Image classification data set "AMD_classification" (RohithDevarshetty/AMD_classification on GitHub). Class labels (2): AMD, non age-related macular degeneration.

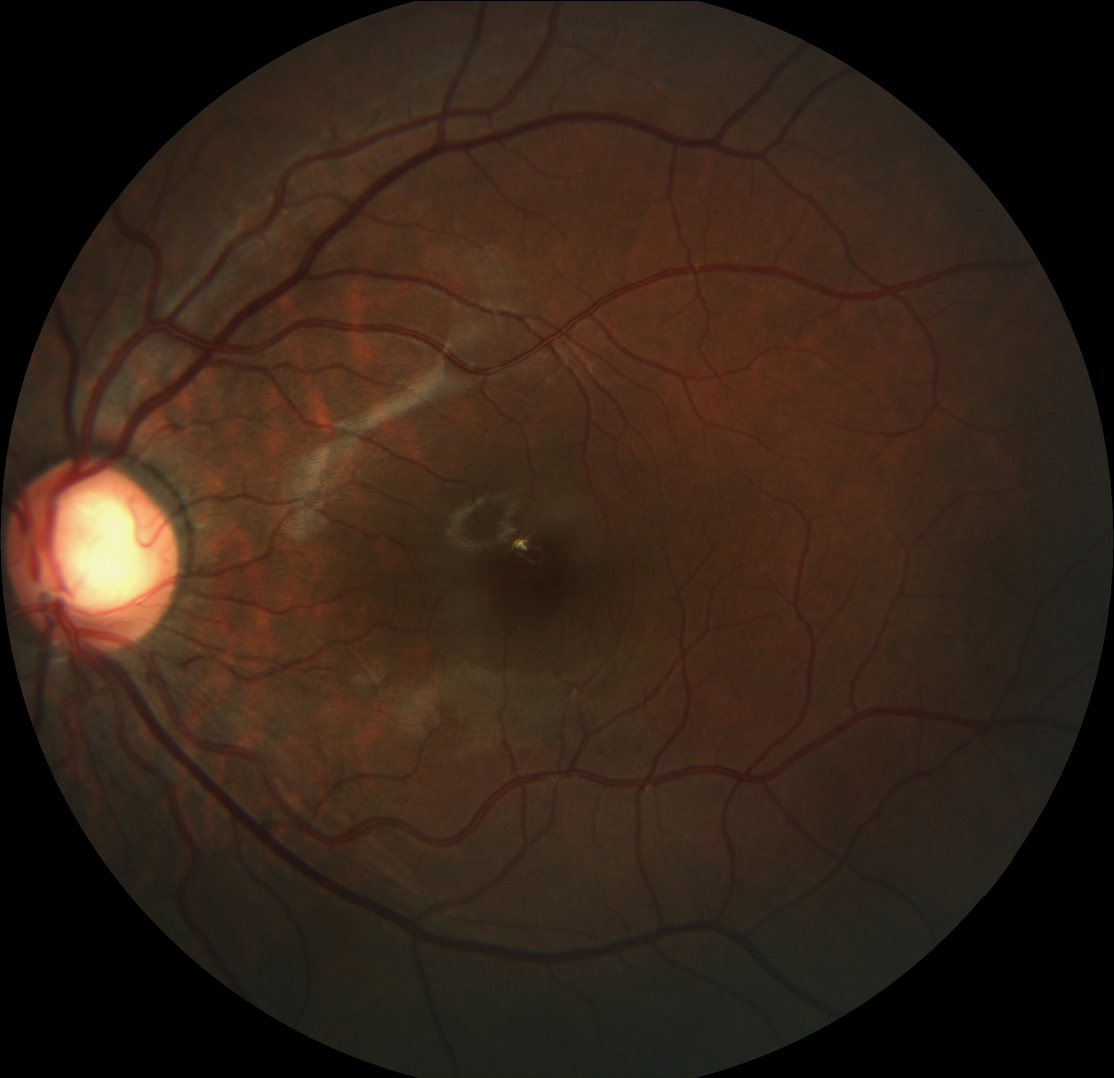
Label: non age-related macular degeneration

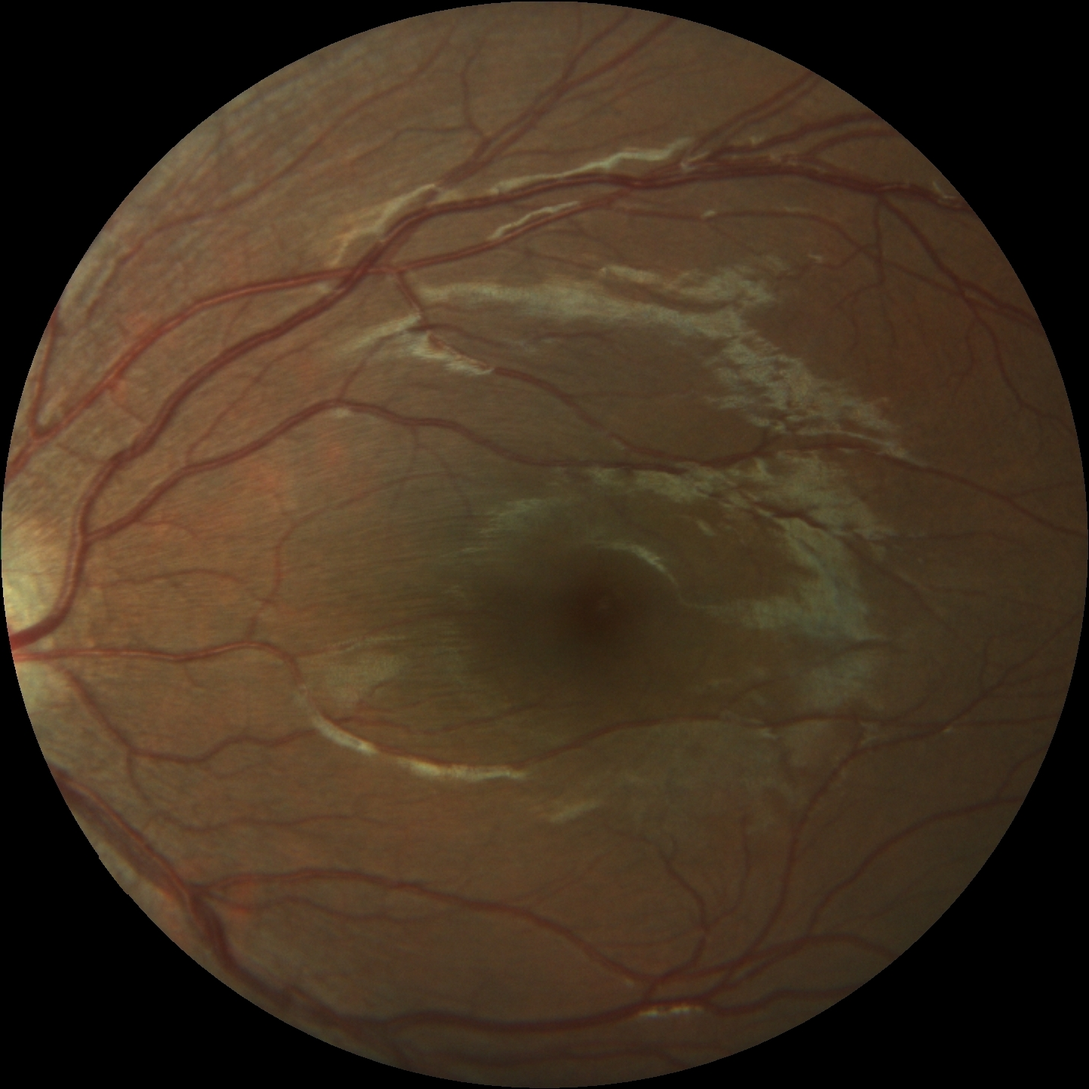
Label: non age-related macular degeneration

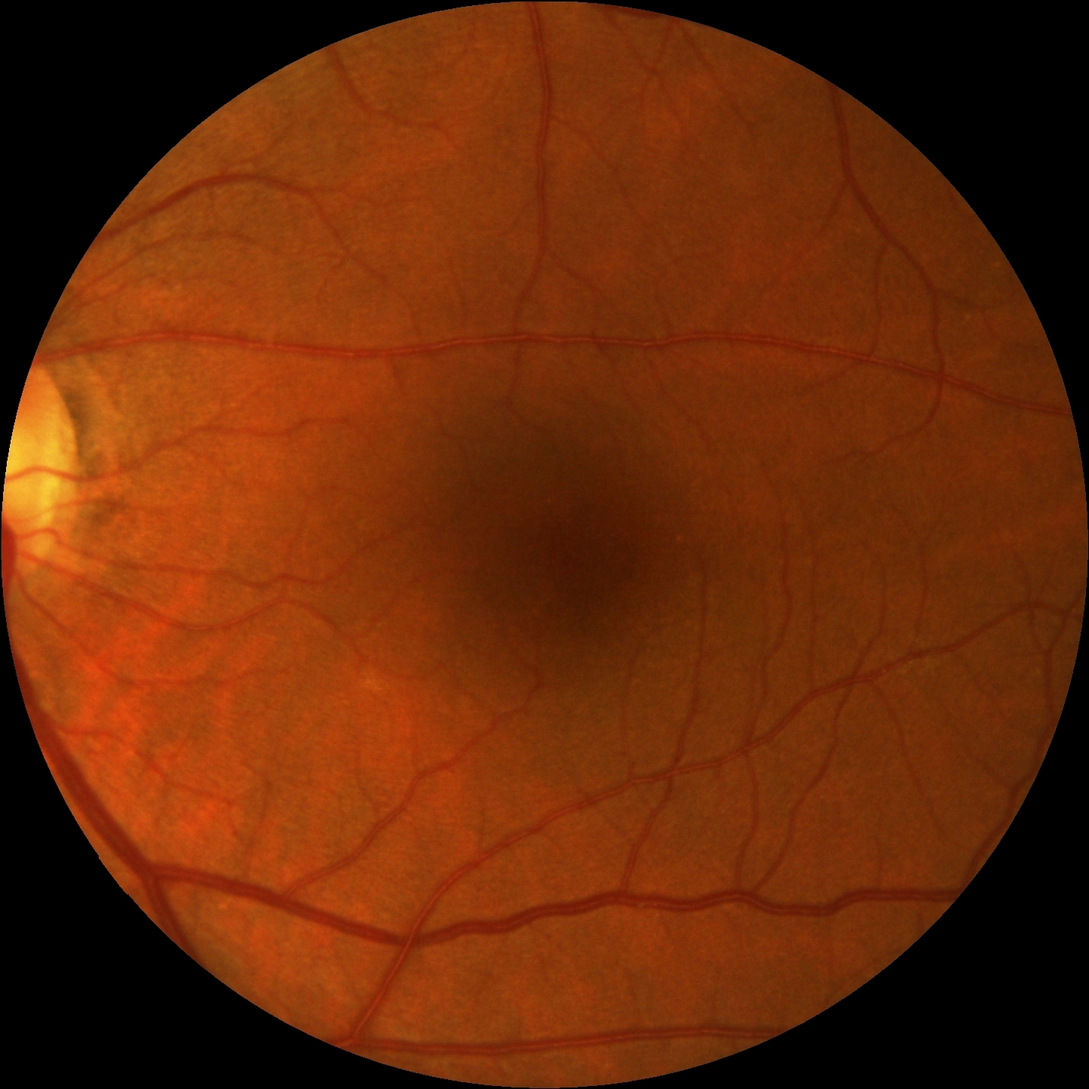
Label: non age-related macular degeneration

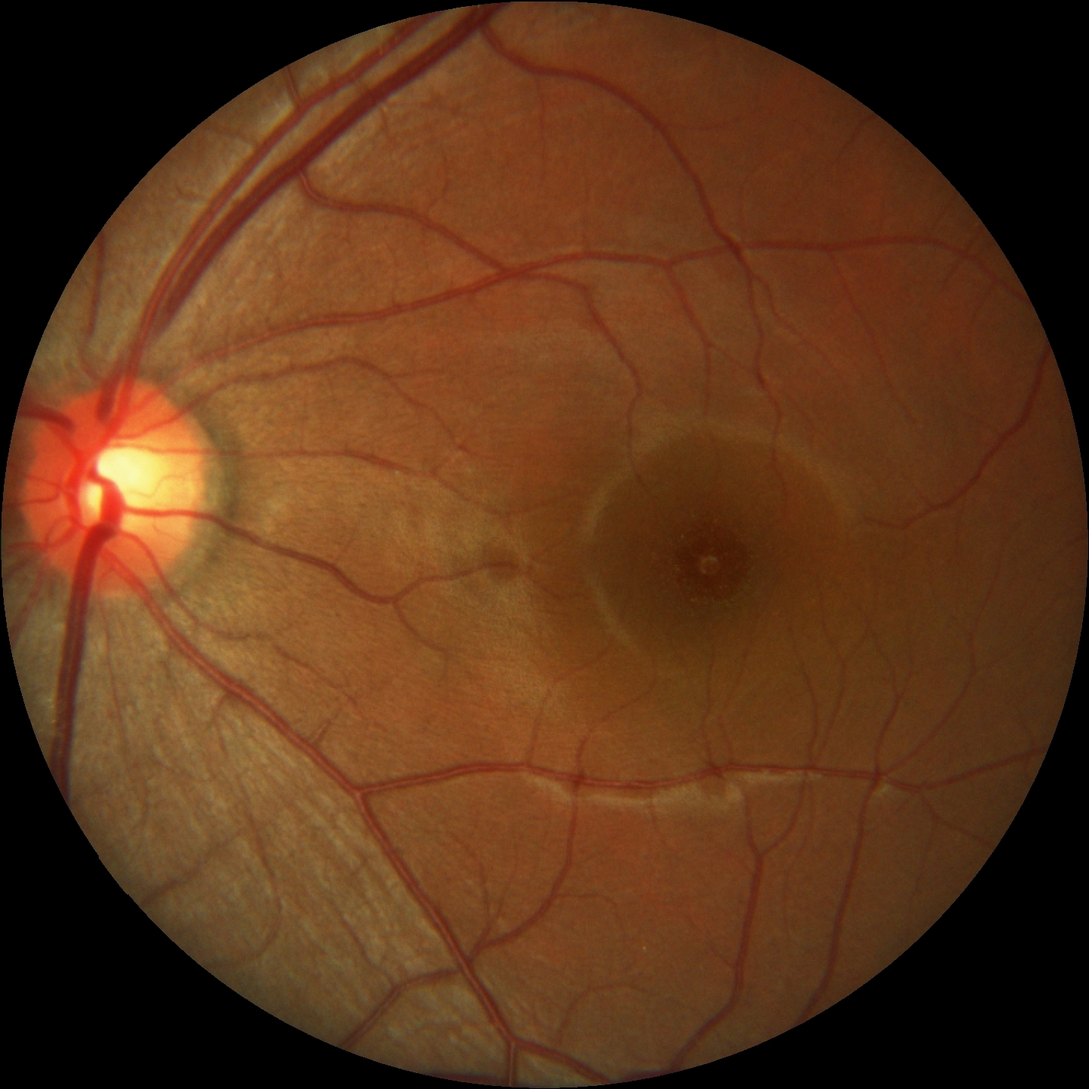
Label: non age-related macular degeneration

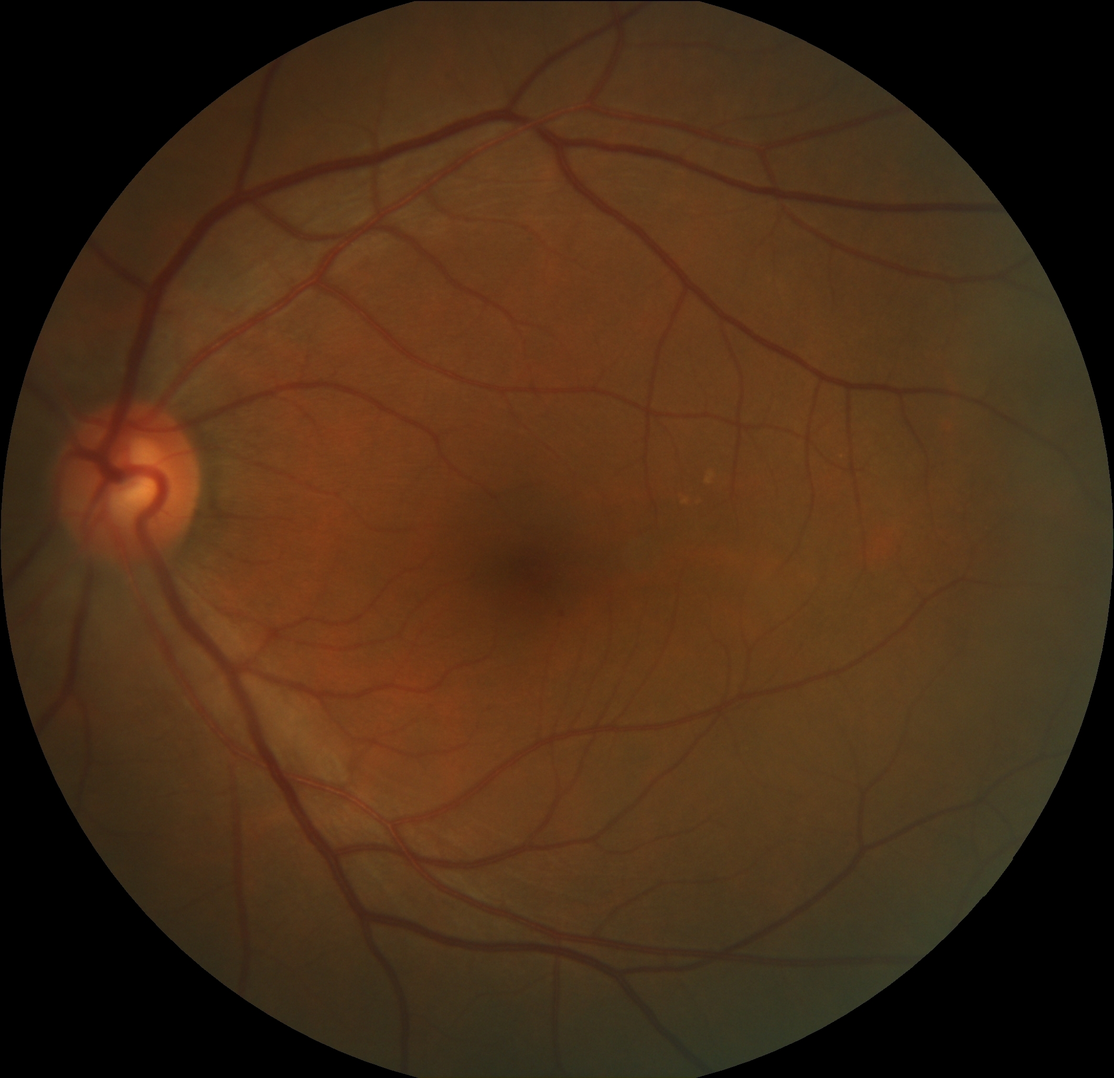
Label: non age-related macular degeneration

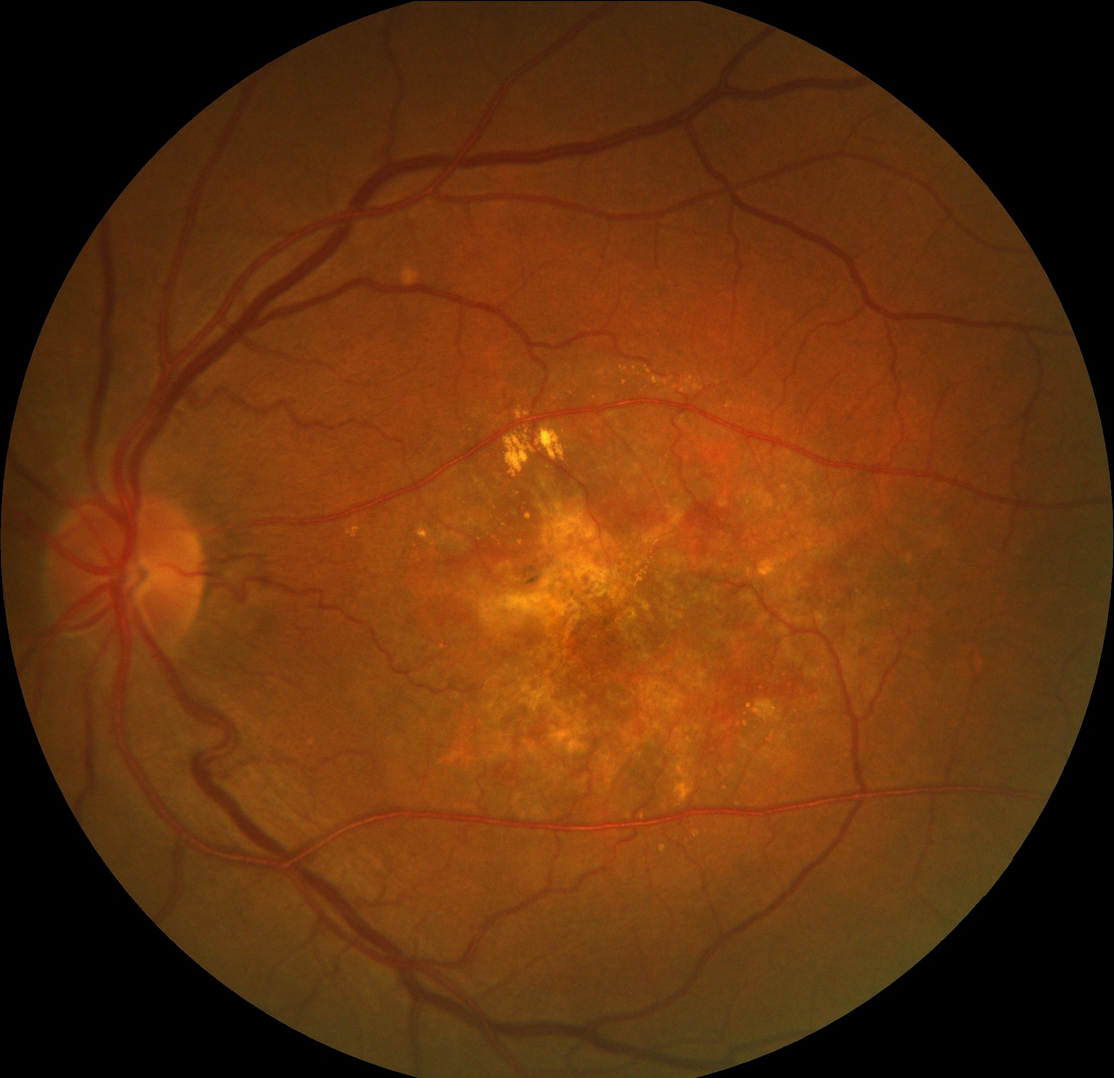
Label: AMD
